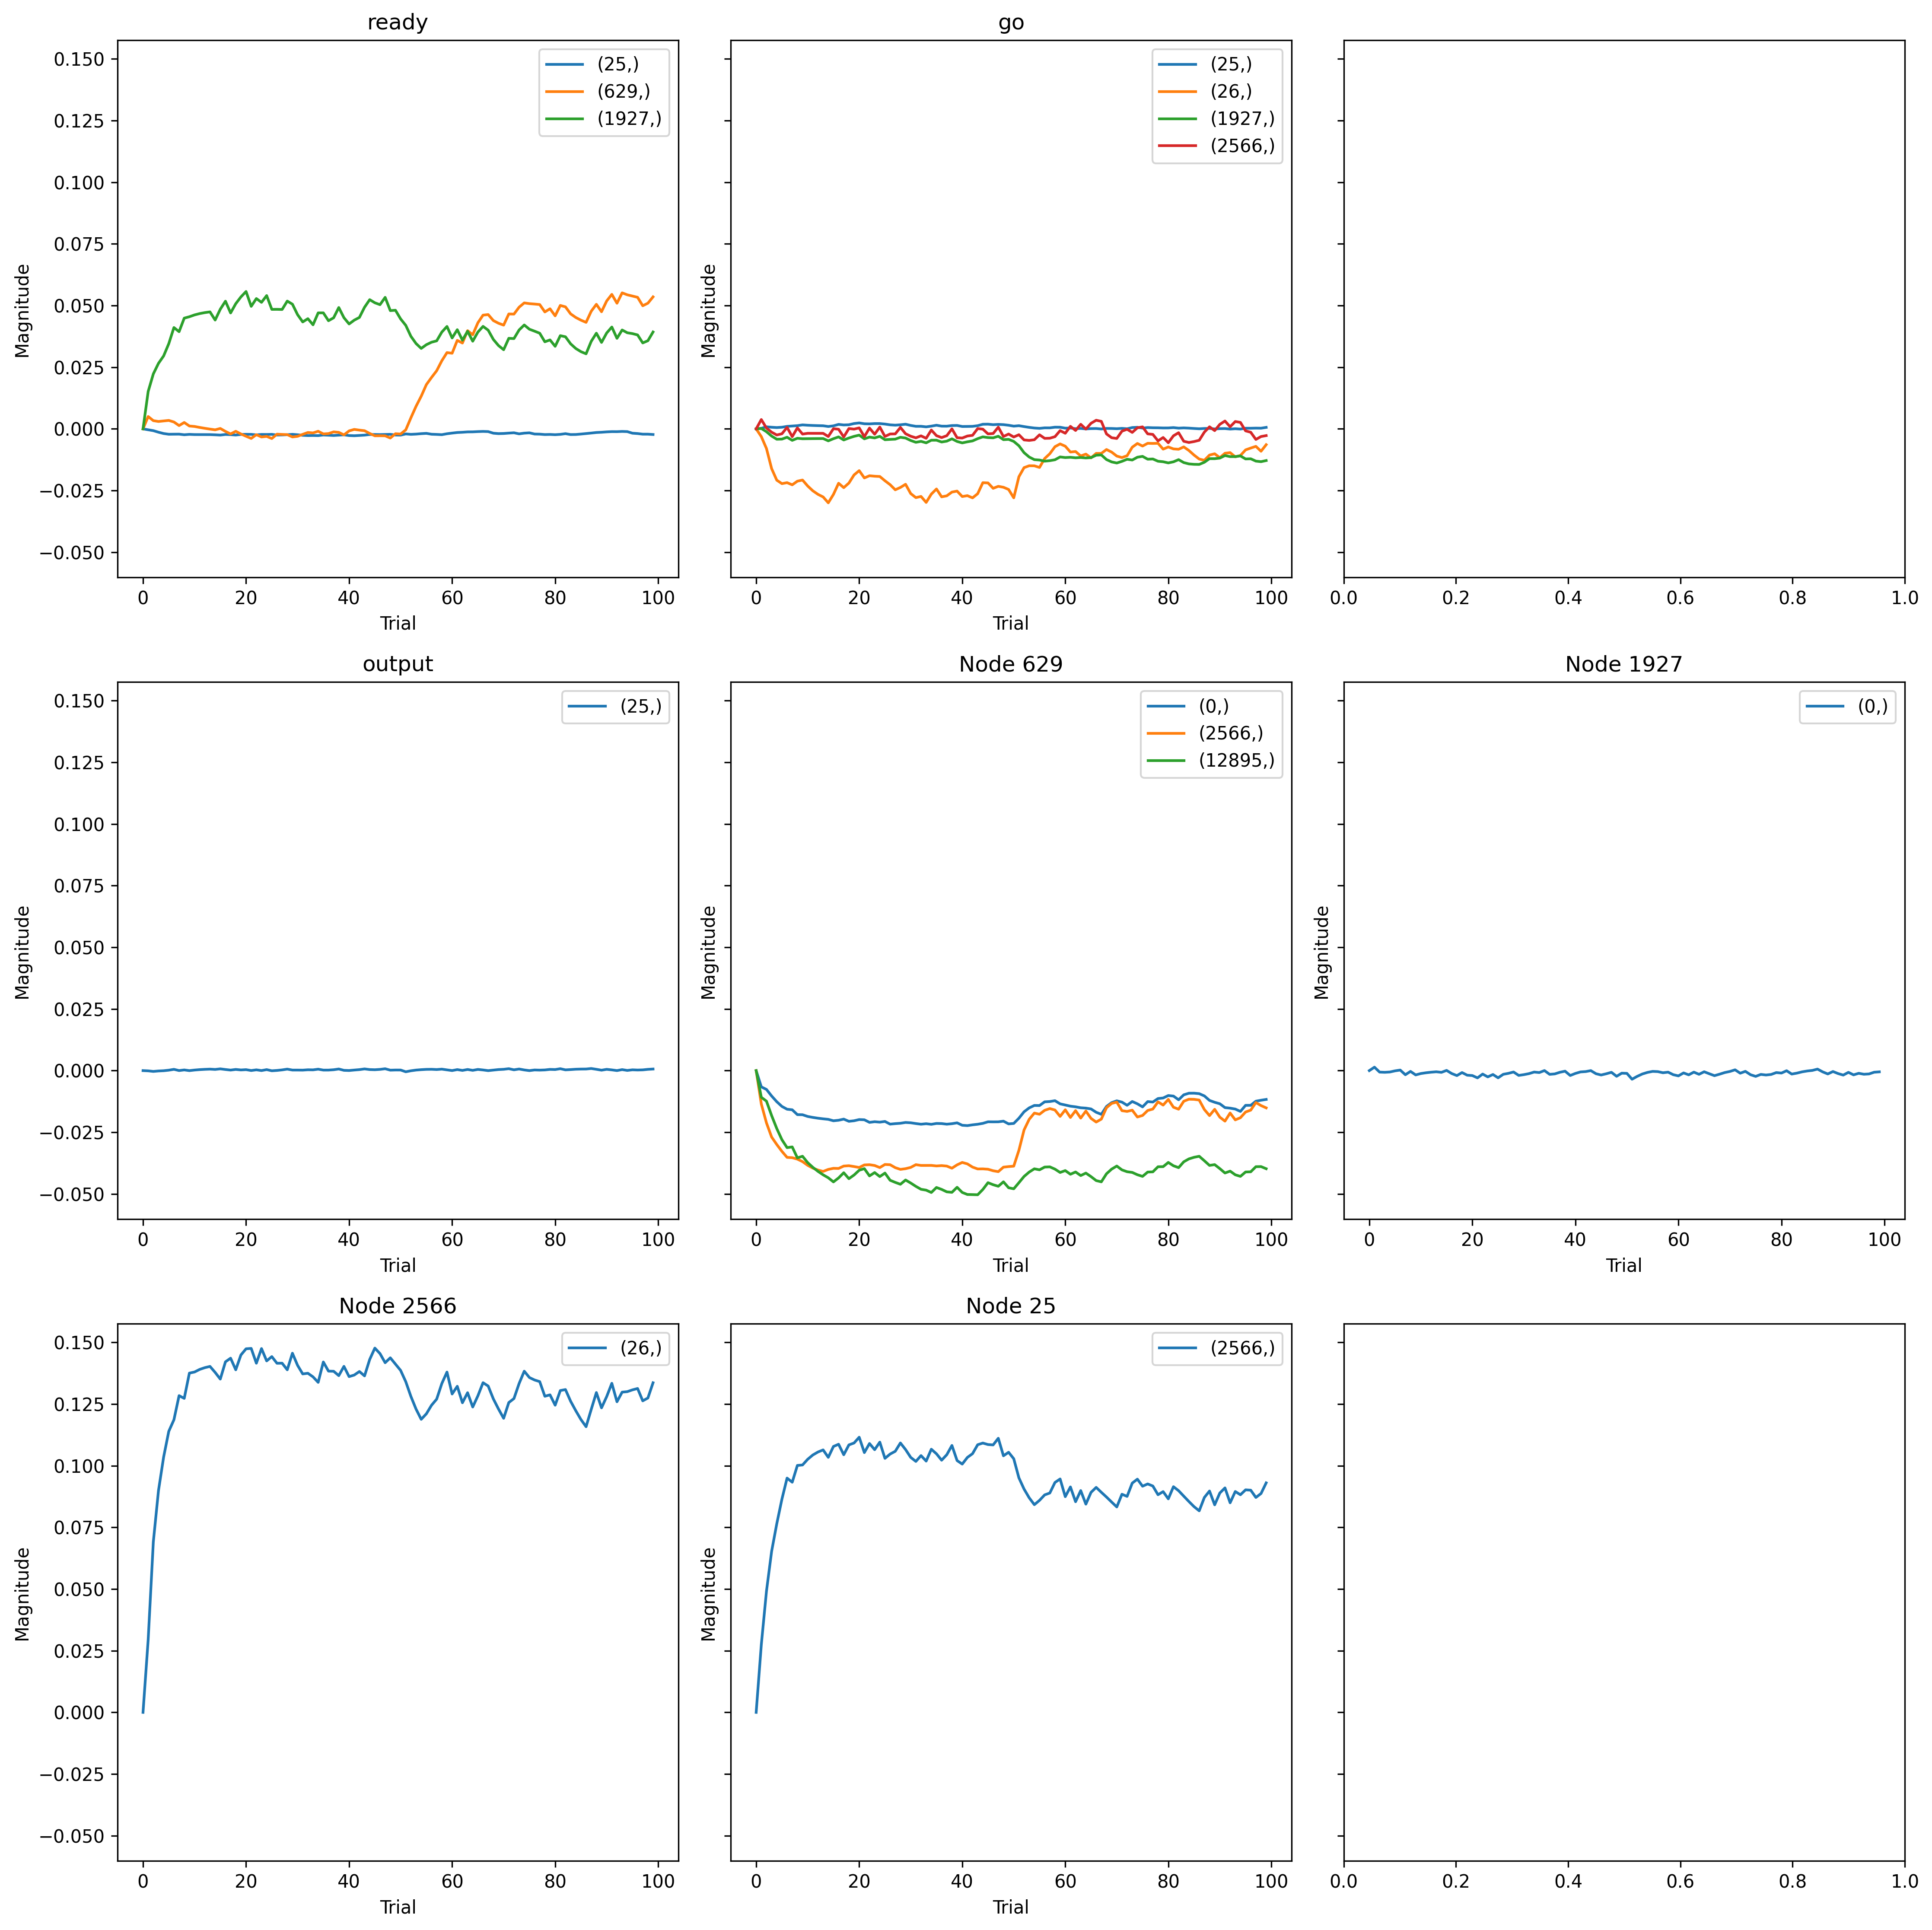

Source data for this figure (header and first rows):
, trial, prior_node, posterior_node, weight
0, 0, -2, 26, 0.0
1, 0, 2566, 26, 0.0
2, 0, 629, 0, 0.0
3, 0, 1927, 0, 0.0
4, 0, -1, 629, 0.0
5, 0, -1, 1927, 0.0
6, 0, -2, 1927, 0.0
7, 0, 25, 2566, 0.0
8, 0, 629, 2566, 0.0
9, 0, -2, 2566, 0.0
10, 0, 0, 25, 0.0
11, 0, -2, 25, 0.0
12, 0, -1, 25, 0.0
13, 0, 629, 12895, 0.0
14, 1, -2, 26, -0.006008
15, 1, 2566, 26, 0.05649
16, 1, 629, 0, -0.01961
17, 1, 1927, 0, 0.004147
18, 1, -1, 629, 0.02264
19, 1, -1, 1927, 0.01962
20, 1, -2, 1927, 0.0002149
21, 1, 25, 2566, 0.05657
22, 1, 629, 2566, -0.02786
23, 1, -2, 2566, 0.00778
24, 1, 0, 25, -0.001274
25, 1, -2, 25, 0.002773
26, 1, -1, 25, -0.0048
27, 1, 629, 12895, -0.01562
28, 2, -2, 26, -0.01528
29, 2, 2566, 26, 0.1326
30, 2, 629, 0, -0.02271
31, 2, 1927, 0, -0.001782
32, 2, -1, 629, 0.01508
33, 2, -1, 1927, 0.02884
34, 2, -2, 1927, -0.001493
35, 2, 25, 2566, 0.1012
36, 2, 629, 2566, -0.04363
37, 2, -2, 2566, 0.0006802
38, 2, 0, 25, -0.004225
39, 2, -2, 25, 0.01094
40, 2, -1, 25, -0.009442
41, 2, 629, 12895, -0.01788
42, 3, -2, 26, -0.03089
43, 3, 2566, 26, 0.1725
44, 3, 629, 0, -0.03061
45, 3, 1927, 0, -0.002023
46, 3, -1, 629, 0.01357
47, 3, -1, 1927, 0.03438
48, 3, -2, 1927, -0.003787
49, 3, 25, 2566, 0.1344
50, 3, 629, 2566, -0.05544
51, 3, -2, 2566, -0.002759
52, 3, 0, 25, -0.001872
53, 3, -2, 25, 0.008564
54, 3, -1, 25, -0.01758
55, 3, 629, 12895, -0.02632
56, 4, -2, 26, -0.03991
57, 4, 2566, 26, 0.1986
58, 4, 629, 0, -0.03755
59, 4, 1927, 0, -0.001652
... 1,340 more rows
